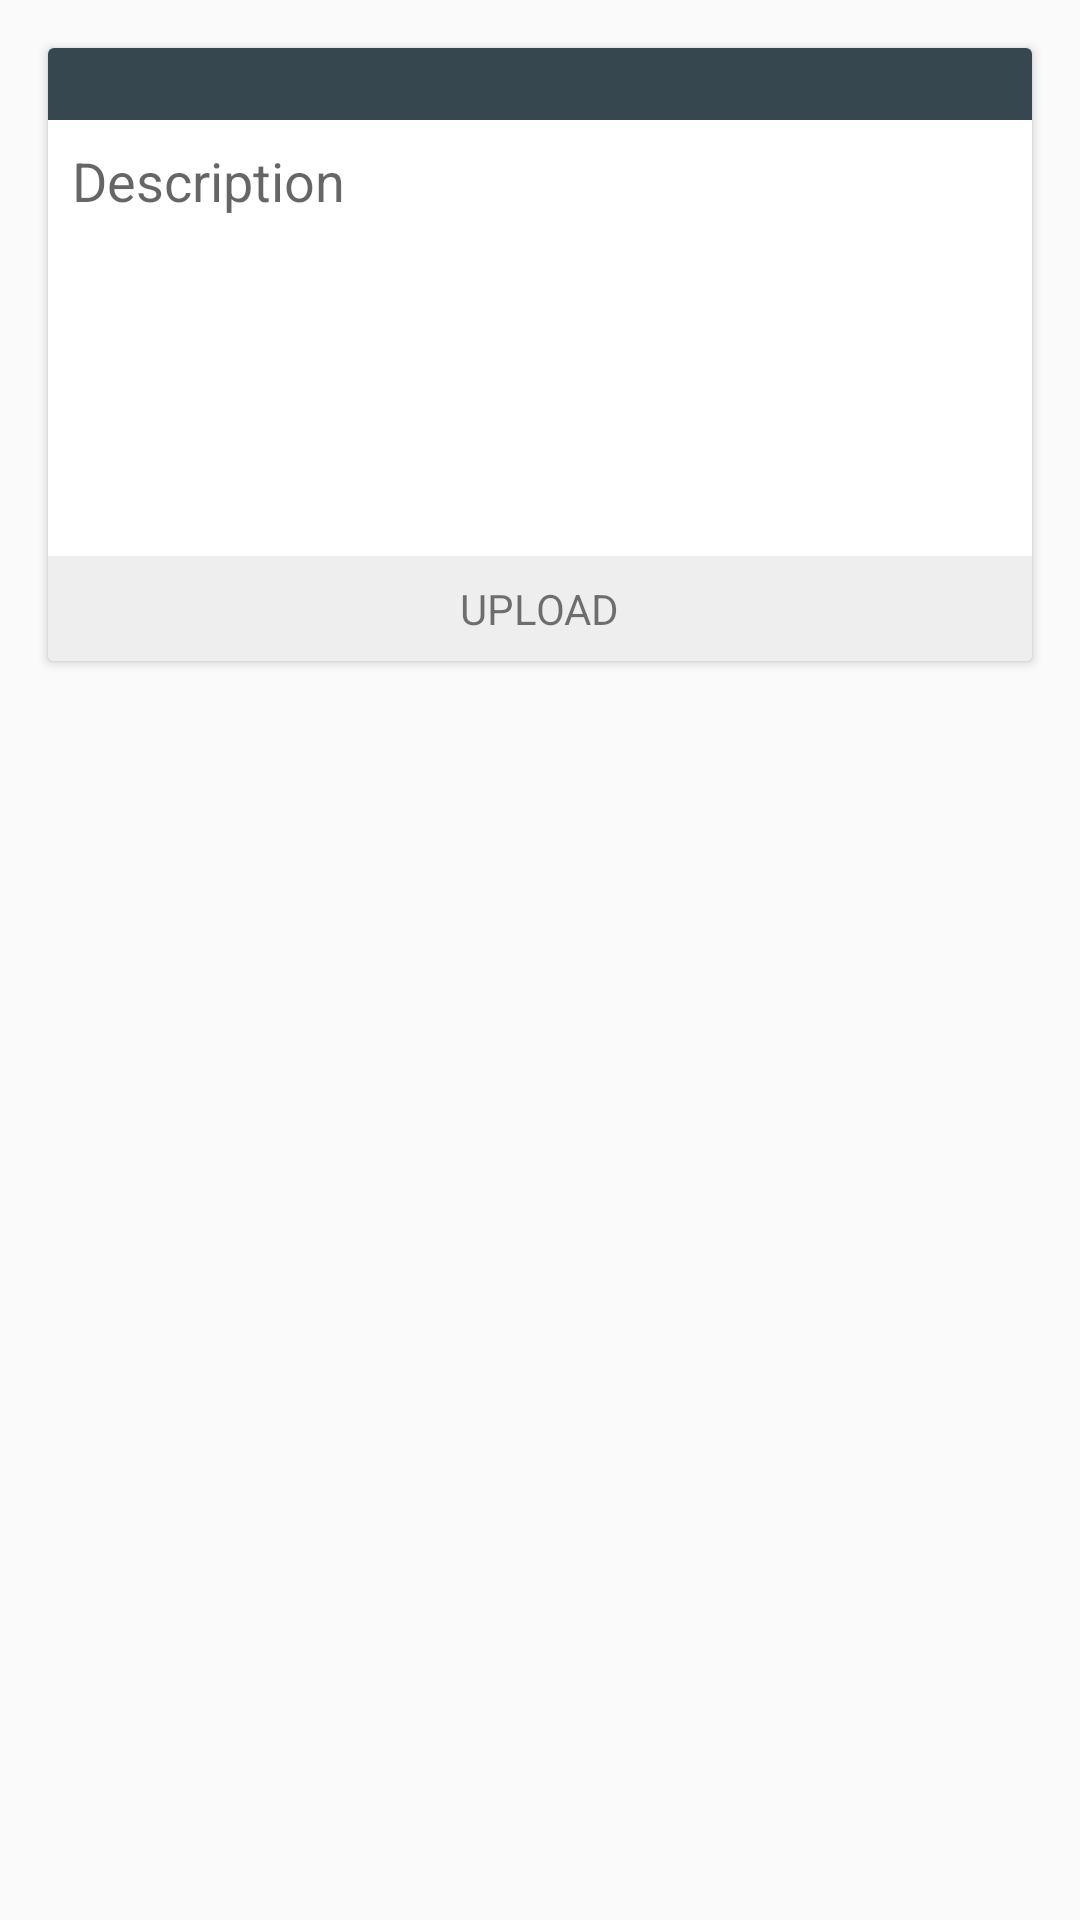

Write the Android layout XML for this screen, with the resource values it uses.
<!-- AndroidManifest.xml: activity theme AppThemeClose -->
<!-- res/layout/activity_uploading.xml -->
<?xml version="1.0" encoding="utf-8"?>
<LinearLayout xmlns:android="http://schemas.android.com/apk/res/android"
    android:orientation="vertical" android:layout_width="match_parent"
    android:layout_height="match_parent">

    <android.support.v7.widget.CardView
        android:layout_margin="16dp"
        android:layout_width="match_parent"
        android:layout_height="wrap_content">
        <LinearLayout
            android:orientation="vertical"
            android:layout_width="match_parent"
            android:layout_height="match_parent">
            <LinearLayout
                android:layout_width="match_parent"
                android:background="@color/colorPrimary"
                android:orientation="vertical"
                android:layout_height="wrap_content">

                <LinearLayout
                    android:layout_width="wrap_content"
                    android:layout_height="match_parent"
                    android:layout_marginRight="8dp"
                    android:layout_gravity="right"
                    android:padding="12dp"
                    android:layout_weight="1"
                    android:orientation="horizontal">
                         <ImageView
                            android:id="@+id/imageSelector"
                            android:layout_gravity="right"
                            android:layout_width="match_parent"
                            android:layout_height="wrap_content"
                            android:src="@drawable/ic_add_a_photo"/>
                 </LinearLayout>
            </LinearLayout>
            <LinearLayout
                android:layout_width="match_parent"
                android:layout_height="wrap_content"
                android:paddingTop="8dp"
                android:paddingBottom="8dp"
                android:orientation="vertical">
                <EditText
                    android:inputType="textMultiLine"
                    android:lines="8"
                    android:layout_marginLeft="8dp"
                    android:layout_marginRight="8dp"
                    android:minLines="6"
                    android:gravity="top|left"
                    android:maxLines="10"
                    android:layout_height="wrap_content"
                    android:layout_width="fill_parent"
                    android:scrollbars="vertical"
                    android:background="@android:color/transparent"
                    android:hint="Description"
                   />
            </LinearLayout>
            <LinearLayout
                android:layout_width="match_parent"
                android:layout_height="match_parent"
                android:padding="8dp"
                android:gravity="center"
                android:background="@color/background">
                <TextView
                    android:id="@+id/upload_data"
                    android:layout_width="wrap_content"
                    android:layout_height="wrap_content"
                    android:text="@string/upload"/>
            </LinearLayout>
        </LinearLayout>
    </android.support.v7.widget.CardView>

</LinearLayout>
<!-- resources referenced by this layout -->
<resources>
  <color name="background">#EEEEEE</color>
  <color name="colorPrimary">#37474F</color>
  <string name="upload">UPLOAD</string>
  <style name="AppThemeClose" parent="AppTheme">
          
          <item name="android:homeAsUpIndicator">@drawable/ic_close</item>
      </style>
  <style name="AppTheme" parent="Theme.AppCompat.Light.DarkActionBar">
          
          <item name="colorPrimary">@color/colorPrimary</item>
          <item name="colorPrimaryDark">@color/colorPrimaryDark</item>
          <item name="colorAccent">@color/colorAccent</item>
      </style>
  <color name="colorPrimaryDark">#263238</color>
  <color name="colorAccent">@color/colorPrimary</color>
</resources>
